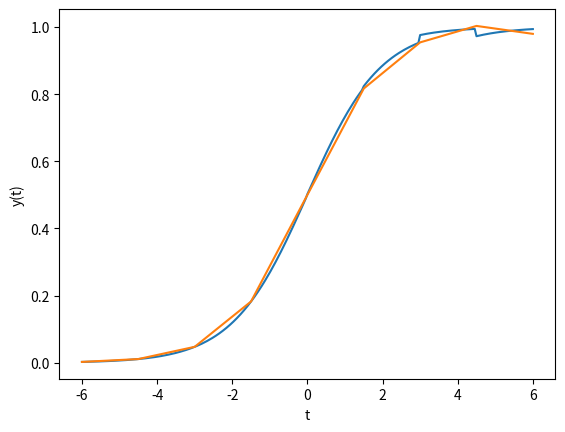

Recreate this plot in Python.
import numpy as np
import math as m
import matplotlib.pylab as plt
from enum import Enum, auto

MAXITER = 100
NEWTON_ACC = 1.0e-12

class Method(Enum):
	BEn = auto()
	BEf = auto()
	TR = auto() 
	BDF4 = auto()
	FE = auto()
	RK4 = auto()

def fn (t,y):
    return np.sin(t * y)

def fn_dy (t,y):
	return t * np.cos(t * y)

def logistisch (t,y):
	return y * (1 - y)

def logistisch_dy (t,y):
	return (1 - y) - y

def newton(f, fdx, x0):
    itr = 1
    c = x0
    # Lokales Extremum: Schlecht
    n = c - f(c) / fdx(c)
    # Sollte vermutlich relativ zu x sein.
    while abs(c-n) >= NEWTON_ACC:
        #print(abs(c-n))
        if itr >= MAXITER:
            return None
        itr += 1
        c = n
        n = c - f(c) / fdx(c)
    return (n, itr)


# Backward Euler with Newton
def bEuler_newton (f, fdy, x0, y0, h, n):
    r = np.zeros(n)
    r[0] = y0
    t = x0
    its = 0
    for i in range(1,n):
        yk = r[i-1]
        t += h
        step = lambda ykpp: yk + h * f(t,ykpp) - ykpp
        stepDx = lambda ykpp: h * fdy(t,ykpp) - 1
        # forward euler
        estimate = yk + h * f(t,yk)
        res = newton(step, stepDx, estimate)
        if res == None:
            print("MaxIter exeeded at t=%f" % t)
            return None
        r[i] = res[0]
        its += res[1]
    print("%d iteration over %d steps" % (its, n))
    return r

# Backward Euler fixed-point 
def bEuler_fxpt(f, x0, y0, h, n):
    r = np.zeros(n)
    r[0] = y0
    t = x0
    its = 0
    for i in range(1,n):
        itr = 0
        yk = r[i-1]
        t += h
        c = yk
        x = yk + h * f(t,yk)
        while not m.isinf(x) and abs(c-x) >= 1.0e-10:
            if itr >= MAXITER:
                print("MaxIter exeeded at t=%f" % t)
                return r
            itr += 1
            c = x
            x = yk + h * f(t,c)
        if m.isinf(x):
            print("fixed-point iteration diverged")
            return None
        r[i] = x
        its += itr
    print("%d iteration over %d steps" % (its, n))
    return r

# Trapez with Newton iteration
def trapez(f, fdy, x0, y0, h, n):
    r = np.zeros(n)
    r[0] = y0
    t = x0
    its = 0
    for i in range(1,n):
        yk = r[i-1]
        t += h
        dyk = f(t,yk)
        step = lambda ykpp: yk + .5 * h * (dyk + f(t,ykpp)) - ykpp
        stepDx = lambda ykpp: .5 * h * fdy(t,ykpp) - 1
        # forward euler
        estimate = yk + h * f(t,yk)
        res = newton(step, stepDx, estimate)
        if res == None:
            print("MaxIter exeeded at t=%f" % t)
            return None
        r[i] = res[0]
        its += res[1]
    print("%d iteration over %d steps" % (its, n))
    return r

# BDF with Newton iteration and maxord
def bdf(f, fdy, x0, y0, h, n, maxord):
    r = np.zeros(n)
    r[0] = y0
    t = x0
    its = 0
    for i in range(1,n):
        order = min(i,maxord)
        t += h
        if order == 1:
            step = lambda yi: r[i-1] + h * f(t,yi) - yi
            stepDx = lambda yi: h * fdy(t,yi) - 1
        elif order == 2:
            step = lambda yi: yi - 4/3 * r[i-1] + 1/3 * r[i-2] - 2/3 * h * f(t,yi)
            stepDx = lambda yi: 1 - 2/3 * h * fdy(t,yi)
        elif order == 3:
            step = lambda yi: yi - 18/11 * r[i-1] + 9/11 * r[i-2] - 2/11 * r[i-3] - 6/11 * h * f(t,yi)
            stepDx = lambda yi: 1 - 6/11 * h * fdy(t,yi)
        elif order == 4:
            step = lambda yi: yi - 48/25 * r[i-1] + 36/25 * r[i-2] - 16/25 * r[i-3] + 3/25 * r[i-4]- 12/25 * h * f(t,yi)
            stepDx = lambda yi: 1 - 12/25 * h * fdy(t,yi)
        elif order == 5:
            step = lambda yi: yi - 300/137 * r[i-1] + 300/137 * r[i-2] - 200/137 * r[i-3] + 75/137 * r[i-4] - 12/137 * r[i-5] - 60/137 * h * f(t,yi)
            stepDx = lambda yi: 1 - 60/137 * h * fdy(t,yi)
        elif order == 6:
            step = lambda yi: yi - 360/147 * r[i-1] + 450/147 * r[i-2] - 400/147 * r[i-3] + 225/147 * r[i-4] - 72/147 * r[i-5] + 10/147 * r[i-6] - 60/147 * h * f(t,yi)
            stepDx = lambda yi: 1 - 60/147 * h * fdy(t,yi)
        else:
            print("order=%d is unsupported" % order)
            exit(0)
        # forward euler
        estimate = r[i-1] + h * f(t,r[i-1])
        res = newton(step, stepDx, estimate)
        if res == None:
            print("MaxIter exeeded at t=%f" % t)
            return None
        r[i] = res[0]
        its += res[1]
    print("%d iteration over %d steps" % (its, n))
    return r

# Forward Euler
def fEuler (f, x0, y0, h, n):
    r = np.zeros(n)
    r[0] = y0
    t = x0
    for i in range(1,n):
        yk = r[i-1]
        r[i] = yk + h * f(t,yk)
        t += h
    return r

def rk4 (f, x0, y0, h, n):
    r = np.zeros(n)
    r[0] = y0
    t = x0
    for i in range(1,n):
        yk = r[i-1]
        k1 = f(t,yk)
        k2 = f(t + h/2, yk + h*k1/2)
        k3 = f(t + h/2, yk + h*k2/2)
        k4 = f(t + h,   yk + h*k3)
        r[i] = yk + h/6 * (k1 + 2*k2 + 2*k3 + k4)
        t += h
    return r


def solve (f, fdy, x0, y0, h, n, m):
    if m is Method.BEn:
        return bEuler_newton(f, fdy, x0, y0, h, n)
    elif m is Method.BEf:
        return bEuler_fxpt(f, x0, y0, h, n)
    elif m is Method.TR:
        return trapez(f, fdy, x0, y0, h, n)
    elif m is Method.BDF4:
        return bdf(f, fdy, x0, y0, h, n, 4)
    elif m is Method.FE:
        return fEuler(f, x0, y0, h, n)
    elif m is Method.RK4:
        return rk4(f, x0, y0, h, n)
    else:
        print("Solver %s not yet implemented" % m)
        exit(0)

def plot (f, fdy, x0, y0, xn, h, m):
    x = np.linspace(x0, xn, int((xn-x0)/h)+1)
    y = solve(f, fdy, x0, y0, h, int((xn-x0)/h)+1, m)

    # print(y)

    if not (y is None):
        plt.plot(x, y)
        plt.xlabel('t')
        plt.ylabel('y(t)')
        plt.axis('tight')
        plt.show()

def error (f, fdy, x0, y0, xn, maxExp, sol):
    res = np.zeros([len(Method), maxExp+1])
    if sol is None:
        intervals = 2**(maxExp+4)
        sol = solve(f, fdy, x0, y0, (xn-x0)/intervals, intervals+1, Method.RK4)[0::int(2**4)]
    else:
        sol = sol(np.linspace(x0, xn, 2**maxExp+1))
    for md in Method:
        print(md)
        for i in range(0,maxExp+1):
            intervals = 2**i
            apx = solve(f, fdy, x0, y0, (xn-x0)/intervals, intervals+1, md)
            if apx is None:
                res[md.value-1][i] = 0
            else:
                #maximumsnorm
                res[md.value-1][i] = np.max(np.abs(apx - (sol[0::2**(maxExp-i)])))
                #euklidische norm
                #res[md.value-1][i] = m.sqrt(np.sum((apx - (sol[0::2**(maxExp-i)]))**2)/(intervals+1))
                #summennorm
                #res[md.value-1][i] = np.sum(np.abs(apx - (sol[0::2**(maxExp-i)])))/(intervals+1
    plt.loglog(2**np.linspace(0,maxExp,maxExp+1), np.transpose(res))
    plt.legend(Method)
    plt.show()
    return None

def parareal(f, fdy, x0, y0, xn, exp, procExp, coarse, fine):
    procs = 2**procExp
    hC = (xn-x0)/procs
    u = solve(f, fdy, x0, y0, hC, procs+1, coarse)
    r = np.zeros((2**exp)+1)
    fIpP = 2**(exp-procExp)
    kMAX = 4
    for k in range(0,kMAX):
        d = np.zeros(procs+1)
        for j in range(1,procs+1):
            g = solve(f, fdy, x0+(j*hC), u[j-1], hC, 2, coarse)
            fn = solve(f, fdy, x0+(j*hC), u[j-1], hC/fIpP, fIpP+1, fine)
            if k == kMAX-1:
                r[fIpP*(j-1):fIpP*j+1] = fn
            d[j] = fn[fIpP] - g[1]
        cc = np.zeros(procs+1)
        for j in range(1,procs+1):
            g = solve(f, fdy, x0+(j*hC), u[j-1], hC, 2, coarse)
            cc[j] = g[1]
            u[j] = g[1] + d[j]
    return (u, r)

def plot_pr (f, fdy, x0, y0, xn, exp, procExp, coarse, fine):
    xr = np.linspace(x0, xn, (2**exp)+1)
    xu = np.linspace(x0, xn, (2**procExp)+1)
    (u,r) = parareal(f, fdy, x0, y0, xn, exp, procExp, coarse, fine)

    if not (u is None):
        plt.plot(xr, r)
        plt.plot(xu, u)
        plt.xlabel('t')
        plt.ylabel('y(t)')
        plt.axis('tight')
        plt.show()

#plot(fn, fn_dy, -20, 10, 20, 0.001, Method.BDF4)
#plot(logistisch, logistisch_dy, -6, 1/(1+m.e**6), 6, 12/2**4, Method.BEn)
#print(newton(lambda x: (x-1)*(x+1), lambda x: (x+1)+(x-1), 0.000001))
#error(logistisch, logistisch_dy, -6, 1/(1+m.e**6), 6, 14, None)
#error(fn, fn_dy, -20, 10, 20, 18, None)
#error(logistisch, logistisch_dy, -6, 1/(1+m.e**6), 6, 18, lambda x: 1/(1+(m.e**(-x))))
plot_pr(logistisch, logistisch_dy, -6, 1/(1+m.e**6), 6, 8, 3, Method.FE, Method.RK4)
